Run: headless pygame with SDL's dummy video driver; simulated clock (each Clock.tick advances the game by its frame time, no real sleeping); random seed 0; keys injected as events and as key.get_pressed() state; mouse plan: one left click at the window centre at the start of phase 2, then a move to the lower-right quarter at the start of phase 3.
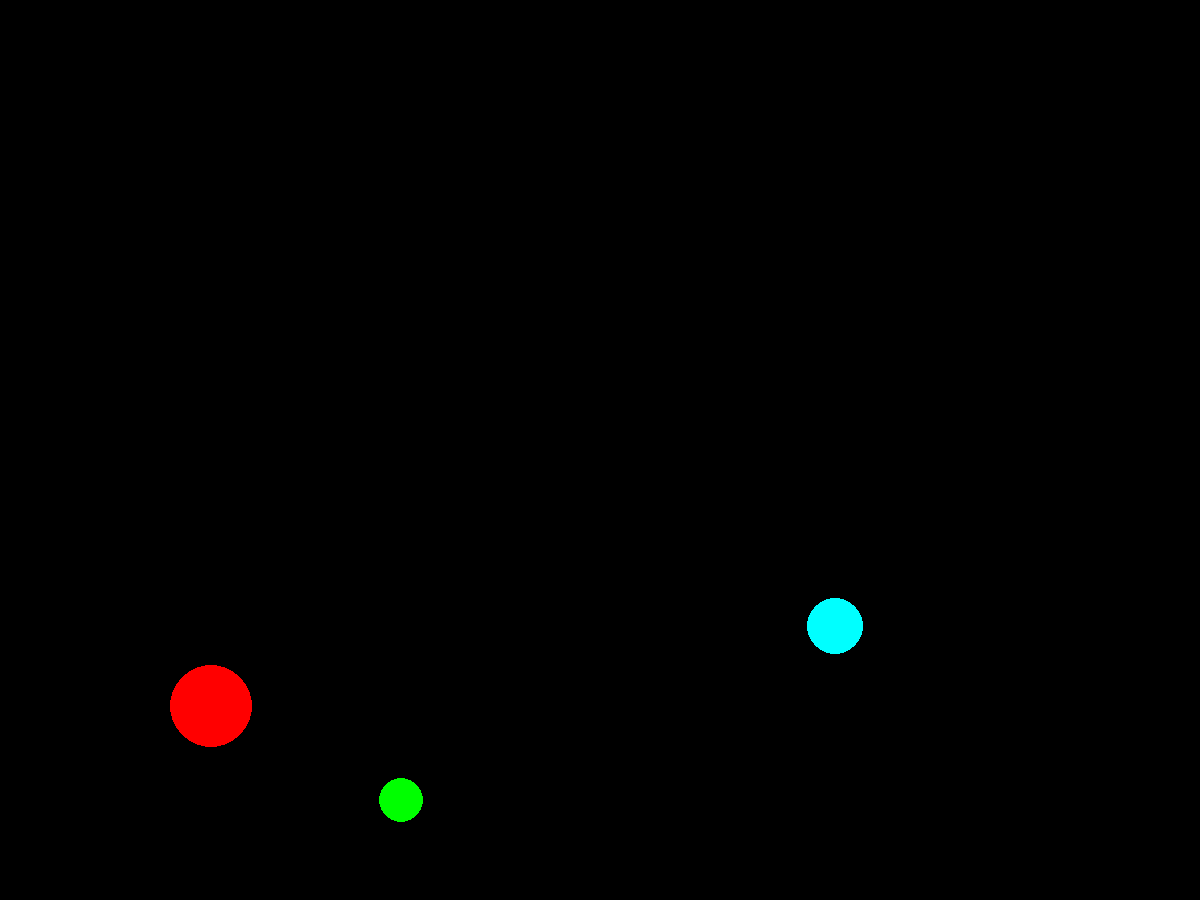
Frame 1 of 4 · flips 1–60 · no input
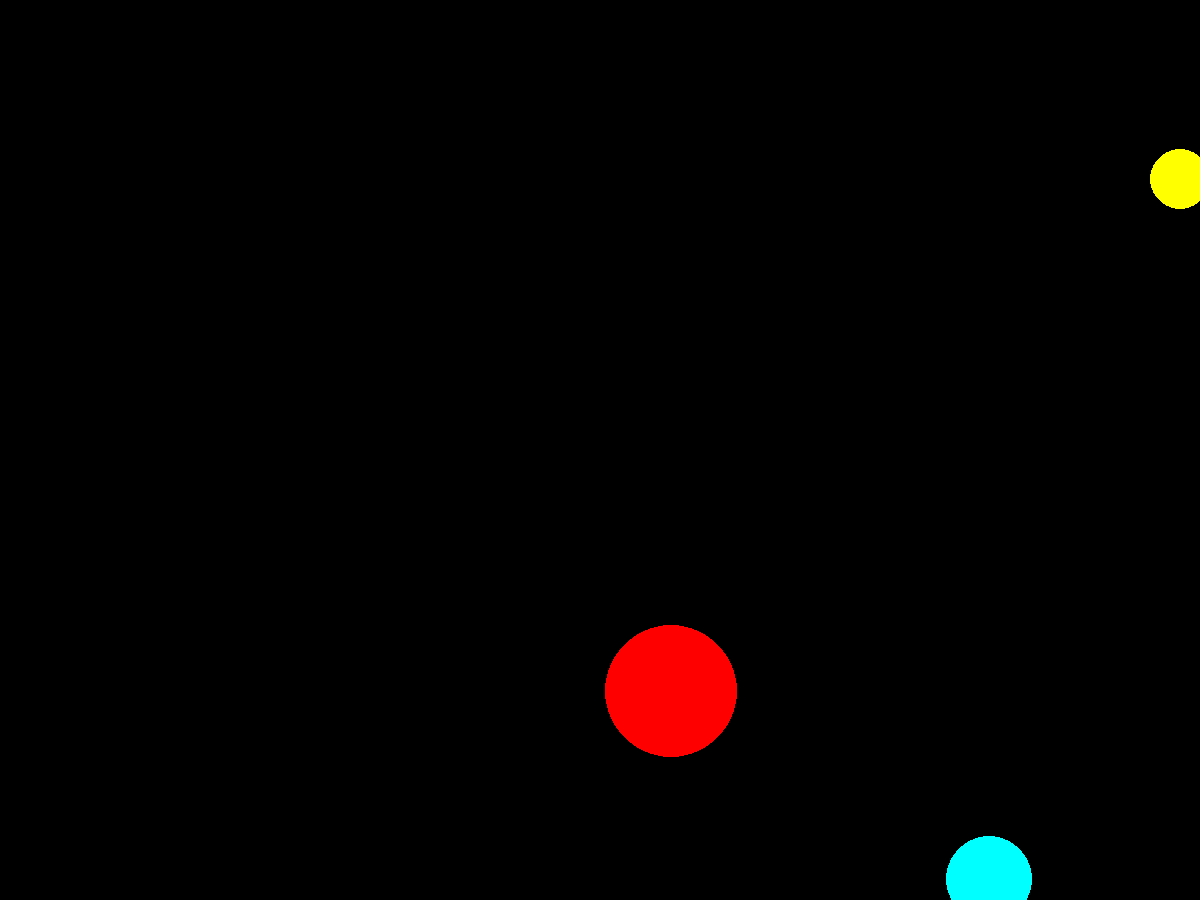
Frame 2 of 4 · flips 61–180 · clicked the window centre · tapped SPACE, RETURN · held RIGHT (→), D
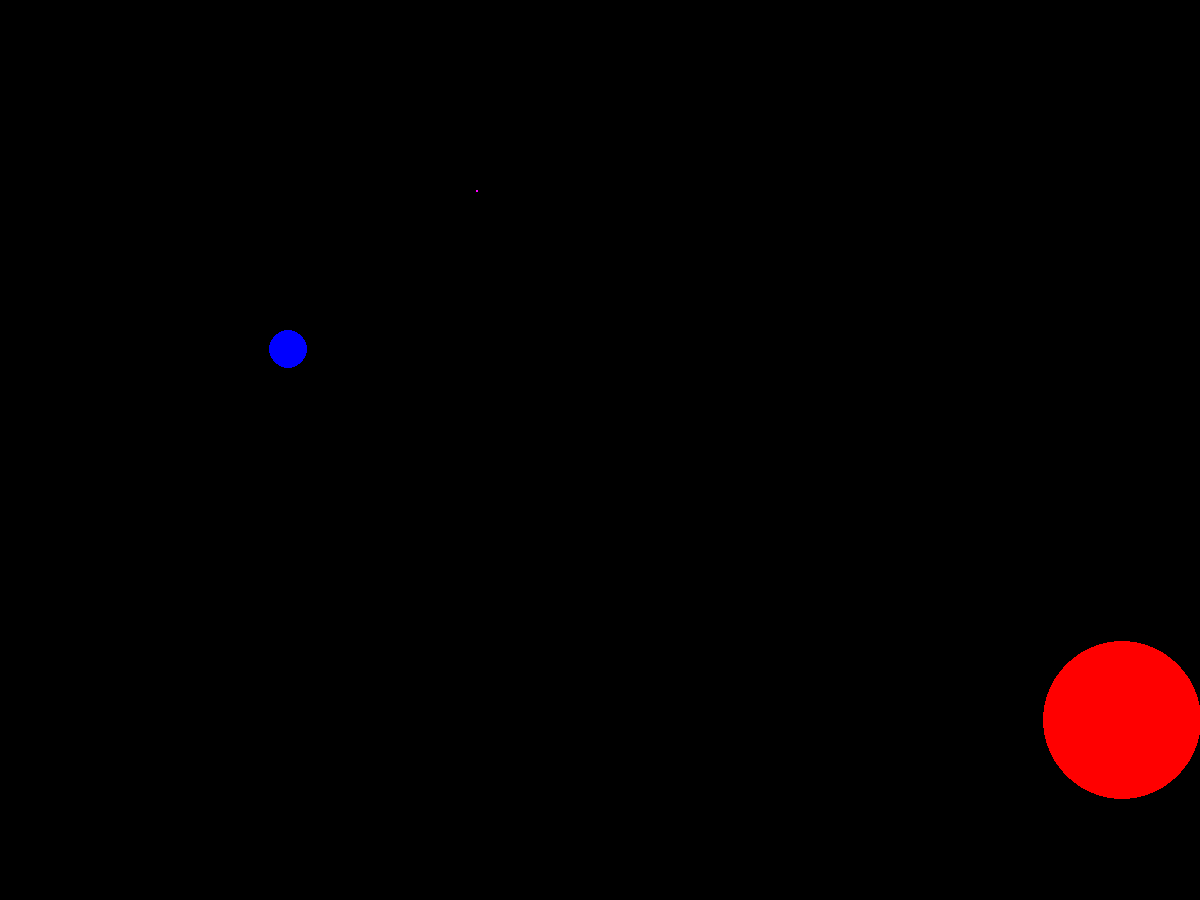
Frame 3 of 4 · flips 181–300 · moved the mouse to the lower-right quarter · held DOWN (↓), S
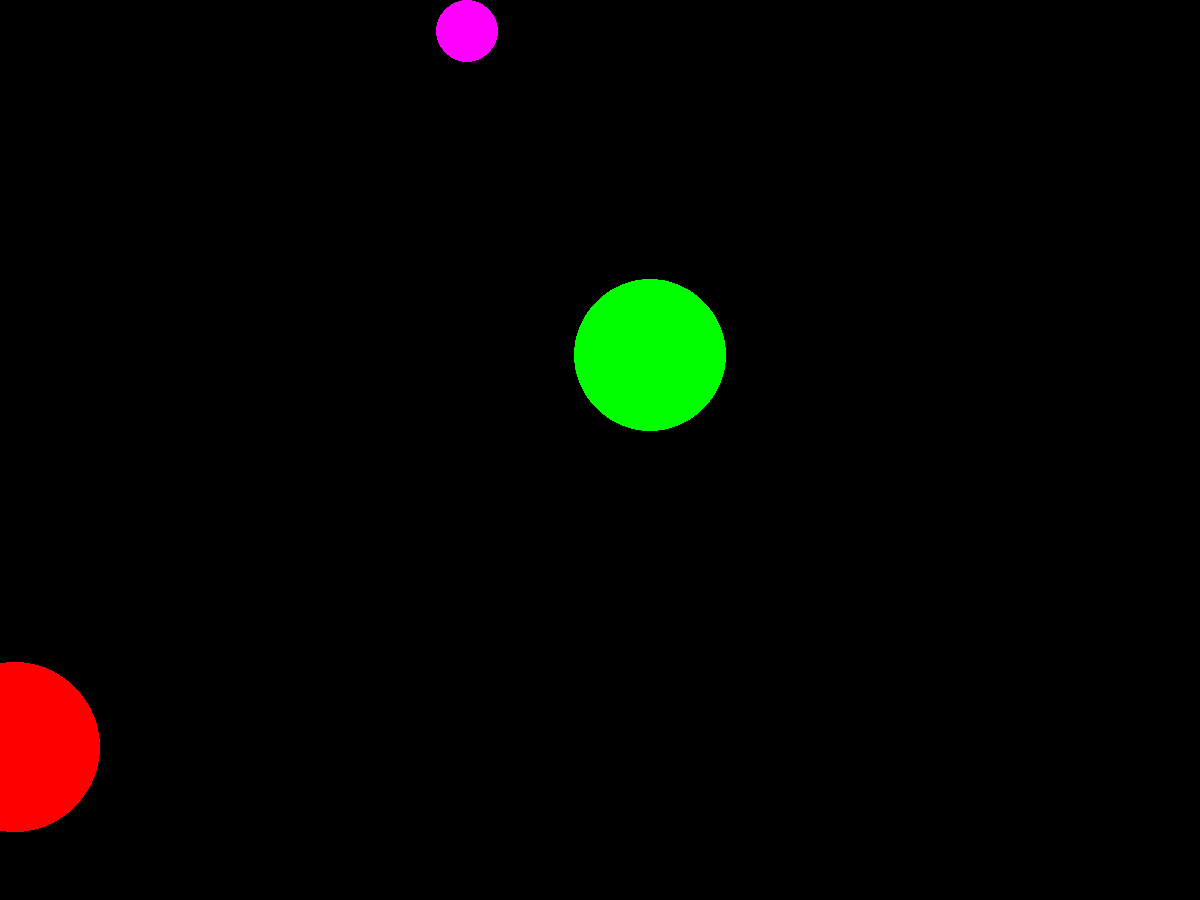
Frame 4 of 4 · flips 301–420 · held LEFT (←), A, UP (↑), W

The pygame program that drew these frames:

import pygame
from math import pi, sqrt
from pygame.draw import *
from random import randint

RED = (255, 0, 0)
BLUE = (0, 0, 255)
YELLOW = (255, 255, 0)
GREEN = (0, 255, 0)
MAGENTA = (255, 0, 255)
CYAN = (0, 255, 255)
BLACK = (0, 0, 0)
COLORS = [RED, BLUE, YELLOW, GREEN, MAGENTA, CYAN]

W, H = 1200, 900

NUM_BALLS = 3

FPS = 30


def main():
    pygame.init()

    screen = pygame.display.set_mode((W, H))

    pygame.display.update()
    clock = pygame.time.Clock()
    finished = False

    balls = [new_ball() for _ in range(NUM_BALLS)]
    score = 0

    while not finished:
        clock.tick(FPS)

        for event in pygame.event.get():
            if event.type == pygame.QUIT:
                finished = True
            elif event.type == pygame.MOUSEBUTTONDOWN:
                score += handle_click(balls, event)

        update_balls(balls)
        draw_balls(screen, balls)

        pygame.display.update()
        screen.fill(BLACK)

    pygame.quit()
    print(f'Congratulations! Your score is {score}')


def new_ball():
    r = 1
    x = randint(0, W)
    y = randint(0, H)
    vx = randint(-5, 5)
    vy = randint(-5, 5)
    dr = randint(NUM_BALLS * 2, NUM_BALLS * 5)
    d2r = -1
    return x, y, r, vx, vy, dr, d2r


def update_balls(balls):
    for (i, (x, y, r, vx, vy, dr, d2r)) in enumerate(balls):
        if x < r or x > W - r:
            vx *= -1
        if y < r or y > H - r:
            vy *= -1
        balls[i] = (x + vx, y + vy, r + dr, vx, vy, dr + d2r, d2r) if r + dr > 0 else new_ball()


def draw_ball(sf, ball):
    x, y, r = ball[:3]
    color = COLORS[randint(0, 5)]
    circle(sf, color, (x, y), r)


def draw_balls(sf, balls):
    for ball in balls:
        draw_ball(sf, ball)


cx, cy = W / 2, H / 2


def handle_click(balls, event):
    mx, my = event.pos
    scores = []
    for (i, ball) in enumerate(balls):
        x, y, r = ball[:3]
        if (x - mx) ** 2 + (y - my) ** 2 < r ** 2:
            scores.append(round(1000 * sqrt((cx - mx) ** 2 + (cy - my) ** 2) / (pi * r ** 2)))
            balls[i] = new_ball()

    score = sum(scores) ** len(scores)
    if len(scores) == 1:
        print(f'Good shot! You got {score} points')
    elif len(scores) == 2:
        print(f'Double shot! You got {score} points')
    return score


main()
